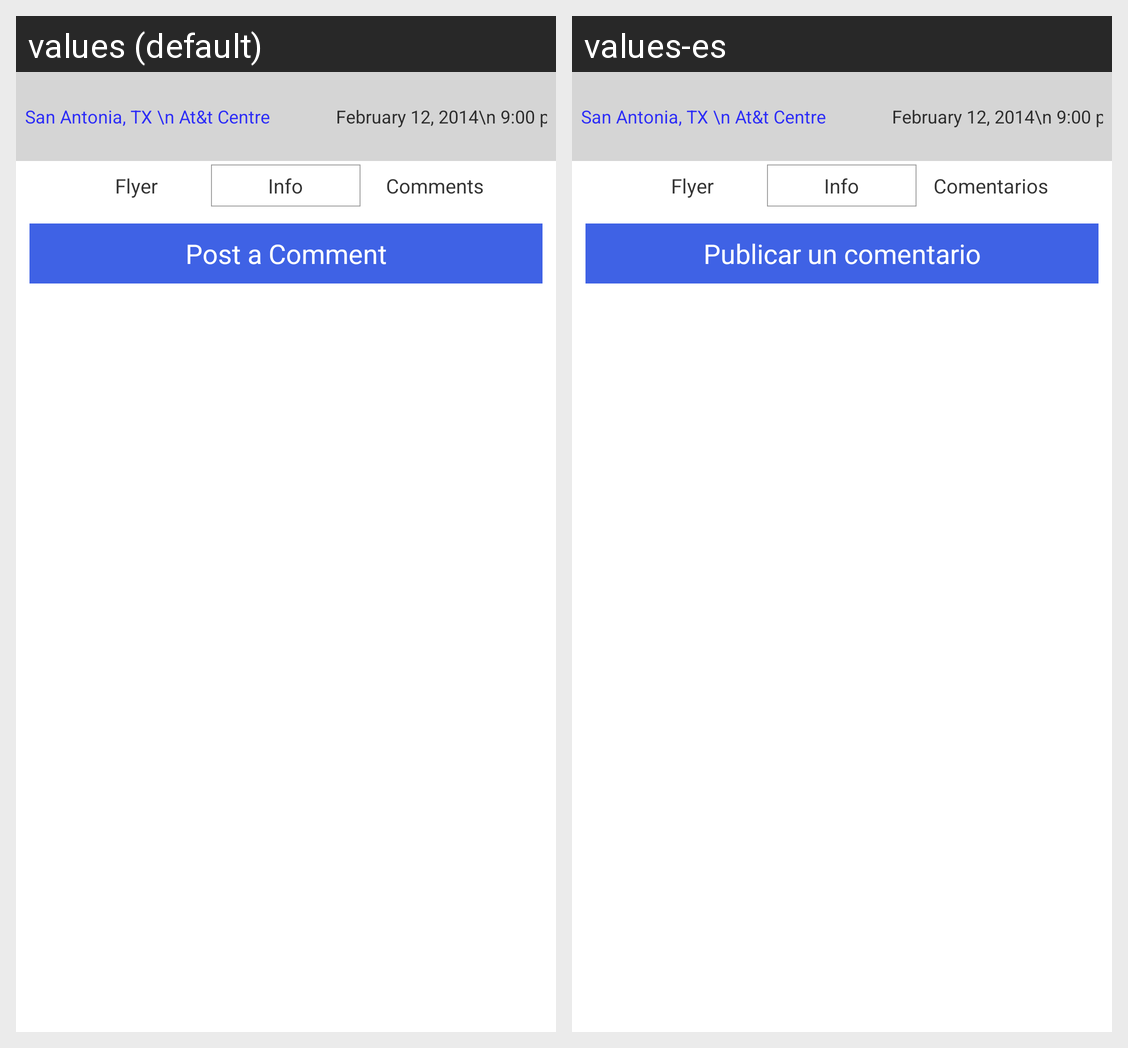

Here is an Android app screen in its default locale and in the app's own translations. Write out the translated-string differences for the strings that appear on this screen.
Android screen res/layout/fragment_details_events.xml rendered under 2 locales, left to right: values (default), values-es. Device: Nexus 5 (rendered at 1080×1920; each locale shown at half size, 540×960, under a caption strip naming it); theme android:Theme.Holo.Light.NoActionBar.
Strings drawn on this screen, with the default value and each locale's value (text and hints the layout hard-codes, and strings that could not be matched under every locale, appear in the picture but are not listed):

s_flyer
  values: Flyer
  values-es: Flyer

s_info
  values: Info
  values-es: Info

s_comments
  values: Comments
  values-es: Comentarios

s_post_cmt
  values: Post a Comment
  values-es: Publicar un comentario
